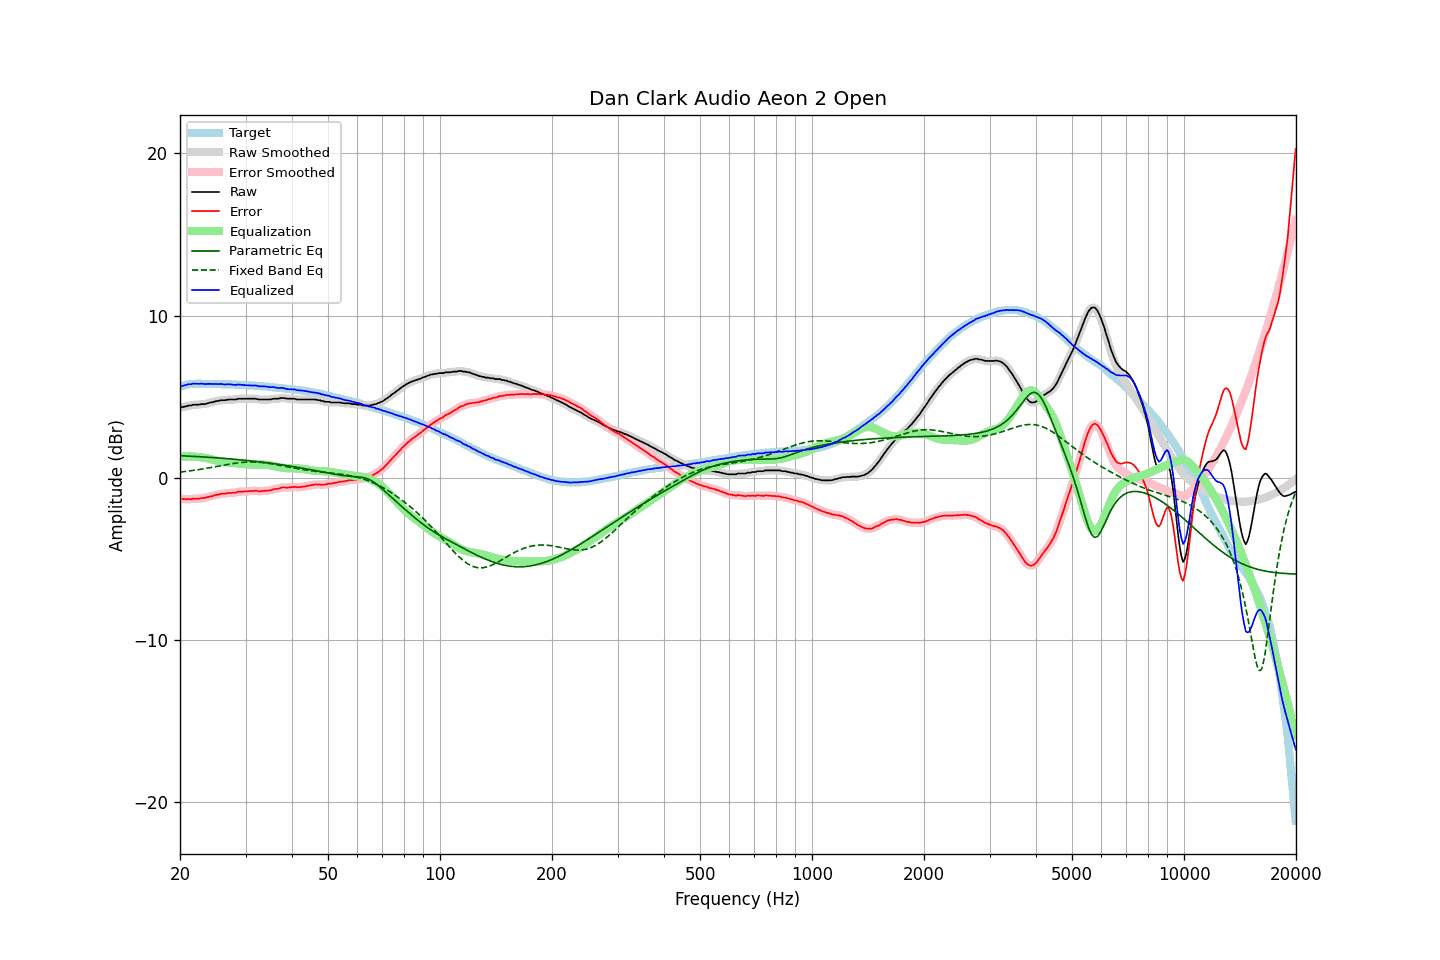

The file beside this chart, header and first rows:
frequency, raw, error, smoothed, error_smoothed, equalization, parametric_eq, fixed_band_eq, equalized_raw, equalized_smoothed, target
20.00, 4.33, -1.29, 4.34, -1.29, 1.29, 1.36, 0.35, 5.63, 5.63, 5.62
20.20, 4.36, -1.29, 4.35, -1.30, 1.30, 1.36, 0.36, 5.66, 5.66, 5.65
20.40, 4.36, -1.32, 4.37, -1.31, 1.31, 1.35, 0.37, 5.67, 5.68, 5.68
20.61, 4.40, -1.30, 4.40, -1.31, 1.31, 1.35, 0.39, 5.71, 5.71, 5.70
20.81, 4.40, -1.33, 4.42, -1.32, 1.31, 1.34, 0.40, 5.72, 5.73, 5.73
21.02, 4.45, -1.31, 4.44, -1.32, 1.31, 1.34, 0.41, 5.77, 5.75, 5.76
21.23, 4.45, -1.32, 4.45, -1.32, 1.31, 1.33, 0.42, 5.77, 5.77, 5.77
21.44, 4.45, -1.33, 4.47, -1.31, 1.31, 1.33, 0.44, 5.77, 5.79, 5.78
21.66, 4.50, -1.29, 4.49, -1.30, 1.31, 1.32, 0.45, 5.81, 5.79, 5.79
21.87, 4.50, -1.29, 4.50, -1.29, 1.30, 1.32, 0.46, 5.80, 5.80, 5.79
22.09, 4.50, -1.30, 4.51, -1.29, 1.29, 1.31, 0.48, 5.80, 5.80, 5.80
22.31, 4.50, -1.30, 4.51, -1.29, 1.29, 1.31, 0.49, 5.79, 5.79, 5.80
22.54, 4.51, -1.29, 4.52, -1.28, 1.28, 1.30, 0.51, 5.79, 5.80, 5.80
22.76, 4.54, -1.25, 4.53, -1.26, 1.26, 1.29, 0.53, 5.81, 5.80, 5.80
22.99, 4.54, -1.24, 4.54, -1.25, 1.25, 1.29, 0.54, 5.80, 5.79, 5.79
23.22, 4.54, -1.24, 4.55, -1.24, 1.24, 1.28, 0.56, 5.78, 5.79, 5.79
23.45, 4.55, -1.23, 4.56, -1.22, 1.22, 1.28, 0.58, 5.77, 5.78, 5.79
23.69, 4.59, -1.19, 4.59, -1.20, 1.20, 1.27, 0.59, 5.79, 5.78, 5.78
23.92, 4.61, -1.17, 4.61, -1.18, 1.17, 1.26, 0.61, 5.79, 5.79, 5.78
24.16, 4.64, -1.15, 4.64, -1.15, 1.15, 1.26, 0.63, 5.79, 5.79, 5.79
24.40, 4.65, -1.14, 4.66, -1.13, 1.13, 1.25, 0.65, 5.78, 5.79, 5.79
24.65, 4.68, -1.10, 4.69, -1.10, 1.10, 1.24, 0.66, 5.78, 5.79, 5.78
24.89, 4.71, -1.07, 4.70, -1.08, 1.07, 1.24, 0.68, 5.79, 5.78, 5.78
25.14, 4.73, -1.05, 4.73, -1.05, 1.05, 1.23, 0.70, 5.78, 5.78, 5.78
25.39, 4.73, -1.04, 4.75, -1.03, 1.03, 1.22, 0.72, 5.76, 5.78, 5.78
25.65, 4.78, -0.99, 4.77, -1.01, 1.01, 1.21, 0.74, 5.79, 5.78, 5.78
25.91, 4.78, -0.98, 4.78, -0.99, 0.99, 1.21, 0.76, 5.78, 5.77, 5.77
26.16, 4.78, -0.98, 4.79, -0.98, 0.98, 1.20, 0.78, 5.76, 5.77, 5.77
26.43, 4.78, -0.98, 4.79, -0.97, 0.97, 1.19, 0.79, 5.75, 5.76, 5.76
26.69, 4.80, -0.96, 4.80, -0.96, 0.96, 1.18, 0.81, 5.76, 5.76, 5.76
26.96, 4.82, -0.94, 4.82, -0.95, 0.95, 1.17, 0.83, 5.77, 5.77, 5.76
27.23, 4.82, -0.94, 4.82, -0.94, 0.94, 1.17, 0.85, 5.76, 5.77, 5.76
27.50, 4.82, -0.94, 4.82, -0.93, 0.93, 1.16, 0.86, 5.75, 5.75, 5.76
27.77, 4.82, -0.92, 4.82, -0.93, 0.92, 1.15, 0.88, 5.74, 5.74, 5.75
28.05, 4.82, -0.92, 4.83, -0.92, 0.90, 1.14, 0.89, 5.73, 5.73, 5.75
28.33, 4.83, -0.90, 4.84, -0.90, 0.89, 1.13, 0.91, 5.73, 5.74, 5.73
28.62, 4.87, -0.86, 4.86, -0.87, 0.88, 1.12, 0.92, 5.75, 5.74, 5.73
28.90, 4.87, -0.86, 4.87, -0.86, 0.87, 1.11, 0.93, 5.74, 5.74, 5.73
29.19, 4.87, -0.85, 4.88, -0.85, 0.86, 1.10, 0.94, 5.73, 5.74, 5.72
29.48, 4.87, -0.86, 4.87, -0.85, 0.85, 1.09, 0.95, 5.72, 5.72, 5.73
29.78, 4.87, -0.84, 4.87, -0.84, 0.84, 1.08, 0.96, 5.71, 5.71, 5.72
30.08, 4.87, -0.84, 4.87, -0.84, 0.83, 1.07, 0.96, 5.71, 5.71, 5.71
30.38, 4.87, -0.83, 4.87, -0.83, 0.83, 1.06, 0.97, 5.70, 5.70, 5.70
30.68, 4.87, -0.83, 4.87, -0.82, 0.82, 1.05, 0.97, 5.70, 5.70, 5.70
30.99, 4.87, -0.82, 4.87, -0.82, 0.82, 1.04, 0.97, 5.69, 5.69, 5.69
31.30, 4.87, -0.81, 4.88, -0.81, 0.82, 1.03, 0.97, 5.69, 5.69, 5.69
31.61, 4.87, -0.81, 4.87, -0.80, 0.82, 1.02, 0.97, 5.69, 5.69, 5.68
31.93, 4.87, -0.80, 4.86, -0.81, 0.82, 1.01, 0.97, 5.69, 5.68, 5.67
32.24, 4.85, -0.81, 4.85, -0.81, 0.82, 1.00, 0.96, 5.67, 5.67, 5.66
32.57, 4.82, -0.83, 4.83, -0.82, 0.82, 0.99, 0.96, 5.64, 5.65, 5.66
32.89, 4.82, -0.83, 4.82, -0.83, 0.82, 0.98, 0.95, 5.64, 5.64, 5.65
33.22, 4.82, -0.82, 4.82, -0.82, 0.82, 0.96, 0.94, 5.64, 5.64, 5.64
33.55, 4.82, -0.82, 4.82, -0.81, 0.82, 0.95, 0.93, 5.64, 5.64, 5.64
33.89, 4.82, -0.80, 4.82, -0.81, 0.81, 0.94, 0.92, 5.63, 5.63, 5.63
34.23, 4.82, -0.80, 4.82, -0.80, 0.80, 0.93, 0.91, 5.62, 5.62, 5.62
34.57, 4.82, -0.79, 4.82, -0.79, 0.78, 0.91, 0.89, 5.60, 5.60, 5.61
34.92, 4.82, -0.77, 4.83, -0.77, 0.76, 0.90, 0.88, 5.59, 5.60, 5.60
35.27, 4.84, -0.75, 4.85, -0.74, 0.75, 0.89, 0.86, 5.59, 5.59, 5.59
35.62, 4.87, -0.71, 4.86, -0.72, 0.72, 0.88, 0.84, 5.60, 5.59, 5.58
35.97, 4.87, -0.69, 4.87, -0.70, 0.70, 0.86, 0.83, 5.57, 5.57, 5.57
... 635 more rows
